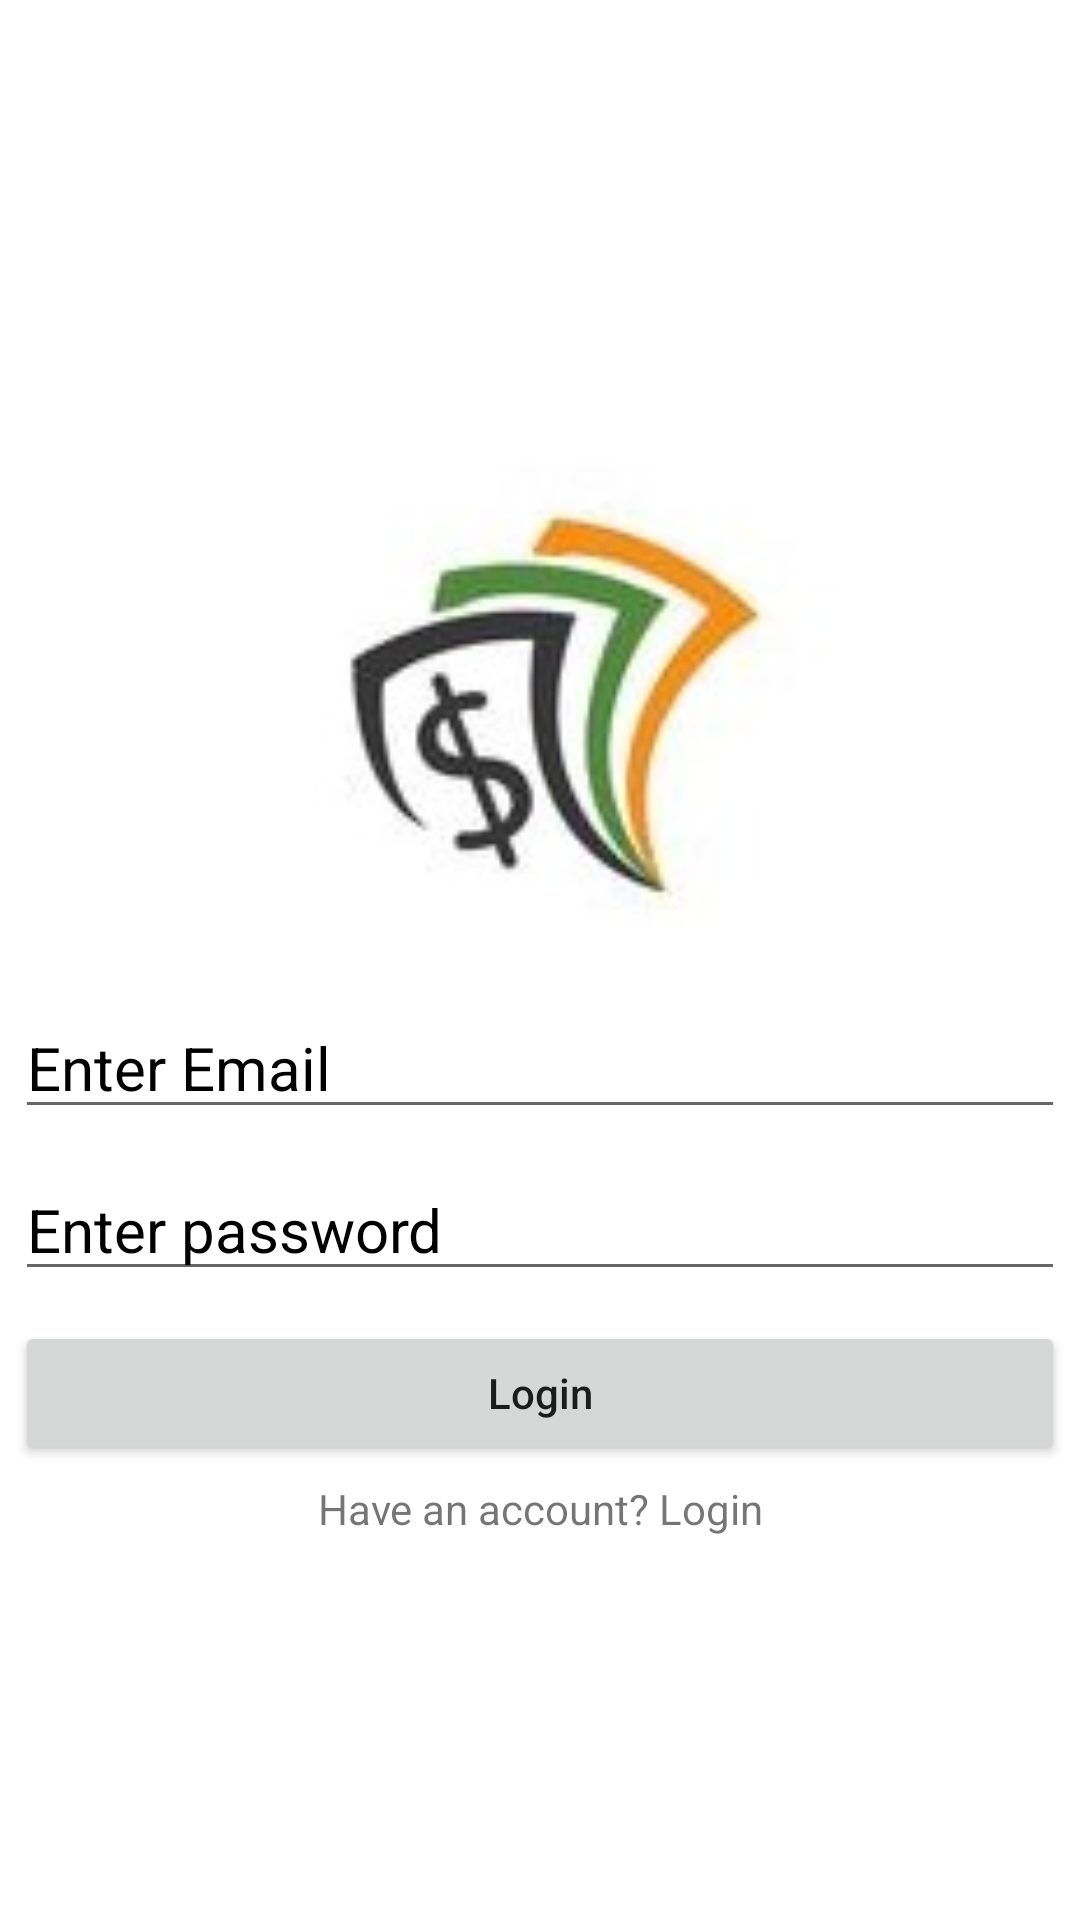

Produce the Android XML layout that renders to this screen, including the resource entries it uses.
<!-- AndroidManifest.xml: application theme Theme.MoneyTrakingSystem -->
<!-- res/layout/activity_registration.xml -->
<?xml version="1.0" encoding="utf-8"?>
<LinearLayout xmlns:android="http://schemas.android.com/apk/res/android"
    xmlns:app="http://schemas.android.com/apk/res-auto"
    xmlns:tools="http://schemas.android.com/tools"
    android:layout_width="match_parent"
    android:layout_height="match_parent"
    android:orientation="vertical"
    android:gravity="center"
    tools:context="com.example.MTS.RegistrationActivity">

    <ImageView
        android:layout_width="200dp"
        android:layout_height="200dp"
        android:src="@drawable/applogo"
        />
    <EditText
        android:id="@+id/email"
        android:layout_width="match_parent"
        android:layout_height="wrap_content"
        android:hint="Enter Email"
        android:textColor="#000"
        android:textSize="20sp"
        android:layout_margin="5dp"
        android:inputType="textEmailAddress"
        android:textColorHint="#000"
        />
    <EditText
        android:id="@+id/password"
        android:layout_width="match_parent"
        android:layout_height="wrap_content"
        android:hint="Enter password"
        android:inputType="textPassword"
        android:layout_margin="5dp"
        android:textColor="#000"
        android:textSize="20sp"
        android:textColorHint="#000"
        />
    <Button
        android:id="@+id/registerBtn"
        android:layout_width="match_parent"
        android:layout_height="wrap_content"
        android:layout_margin="5dp"
        android:textAllCaps="false"
        android:text="Login"
        />
    <TextView
        android:id="@+id/registerQn"
        android:layout_width="match_parent"
        android:layout_height="wrap_content"
        android:text="Have an account? Login"
        android:gravity="center"
        />
</LinearLayout>
<!-- resources referenced by this layout -->
<resources>
  <!-- drawable applogo: jpg bitmap (drawable, 4113 bytes) -->
  <style name="Theme.MoneyTrakingSystem" parent="Theme.MaterialComponents.DayNight.DarkActionBar">
          
          <item name="colorPrimary">@color/purple_500</item>
          <item name="colorPrimaryVariant">@color/purple_700</item>
          <item name="colorOnPrimary">@color/white</item>
          
          <item name="colorSecondary">@color/teal_200</item>
          <item name="colorSecondaryVariant">@color/teal_700</item>
          <item name="colorOnSecondary">@color/black</item>
          
          <item name="android:statusBarColor" tools:targetApi="l">?attr/colorPrimaryVariant</item>
          
          <item name="windowNoTitle">true</item>
          <item name="windowActionBar">false</item>
      </style>
  <!-- not gathered from this repository: default colours our renderer supplied (Android Studio template values) -->
  <color name="purple_500">#FF6200EE</color>
  <color name="purple_700">#FF3700B3</color>
  <color name="teal_200">#FF03DAC5</color>
  <color name="teal_700">#FF018786</color>
  <color name="black">#FF000000</color>
  <color name="white">#FFFFFFFF</color>
</resources>
